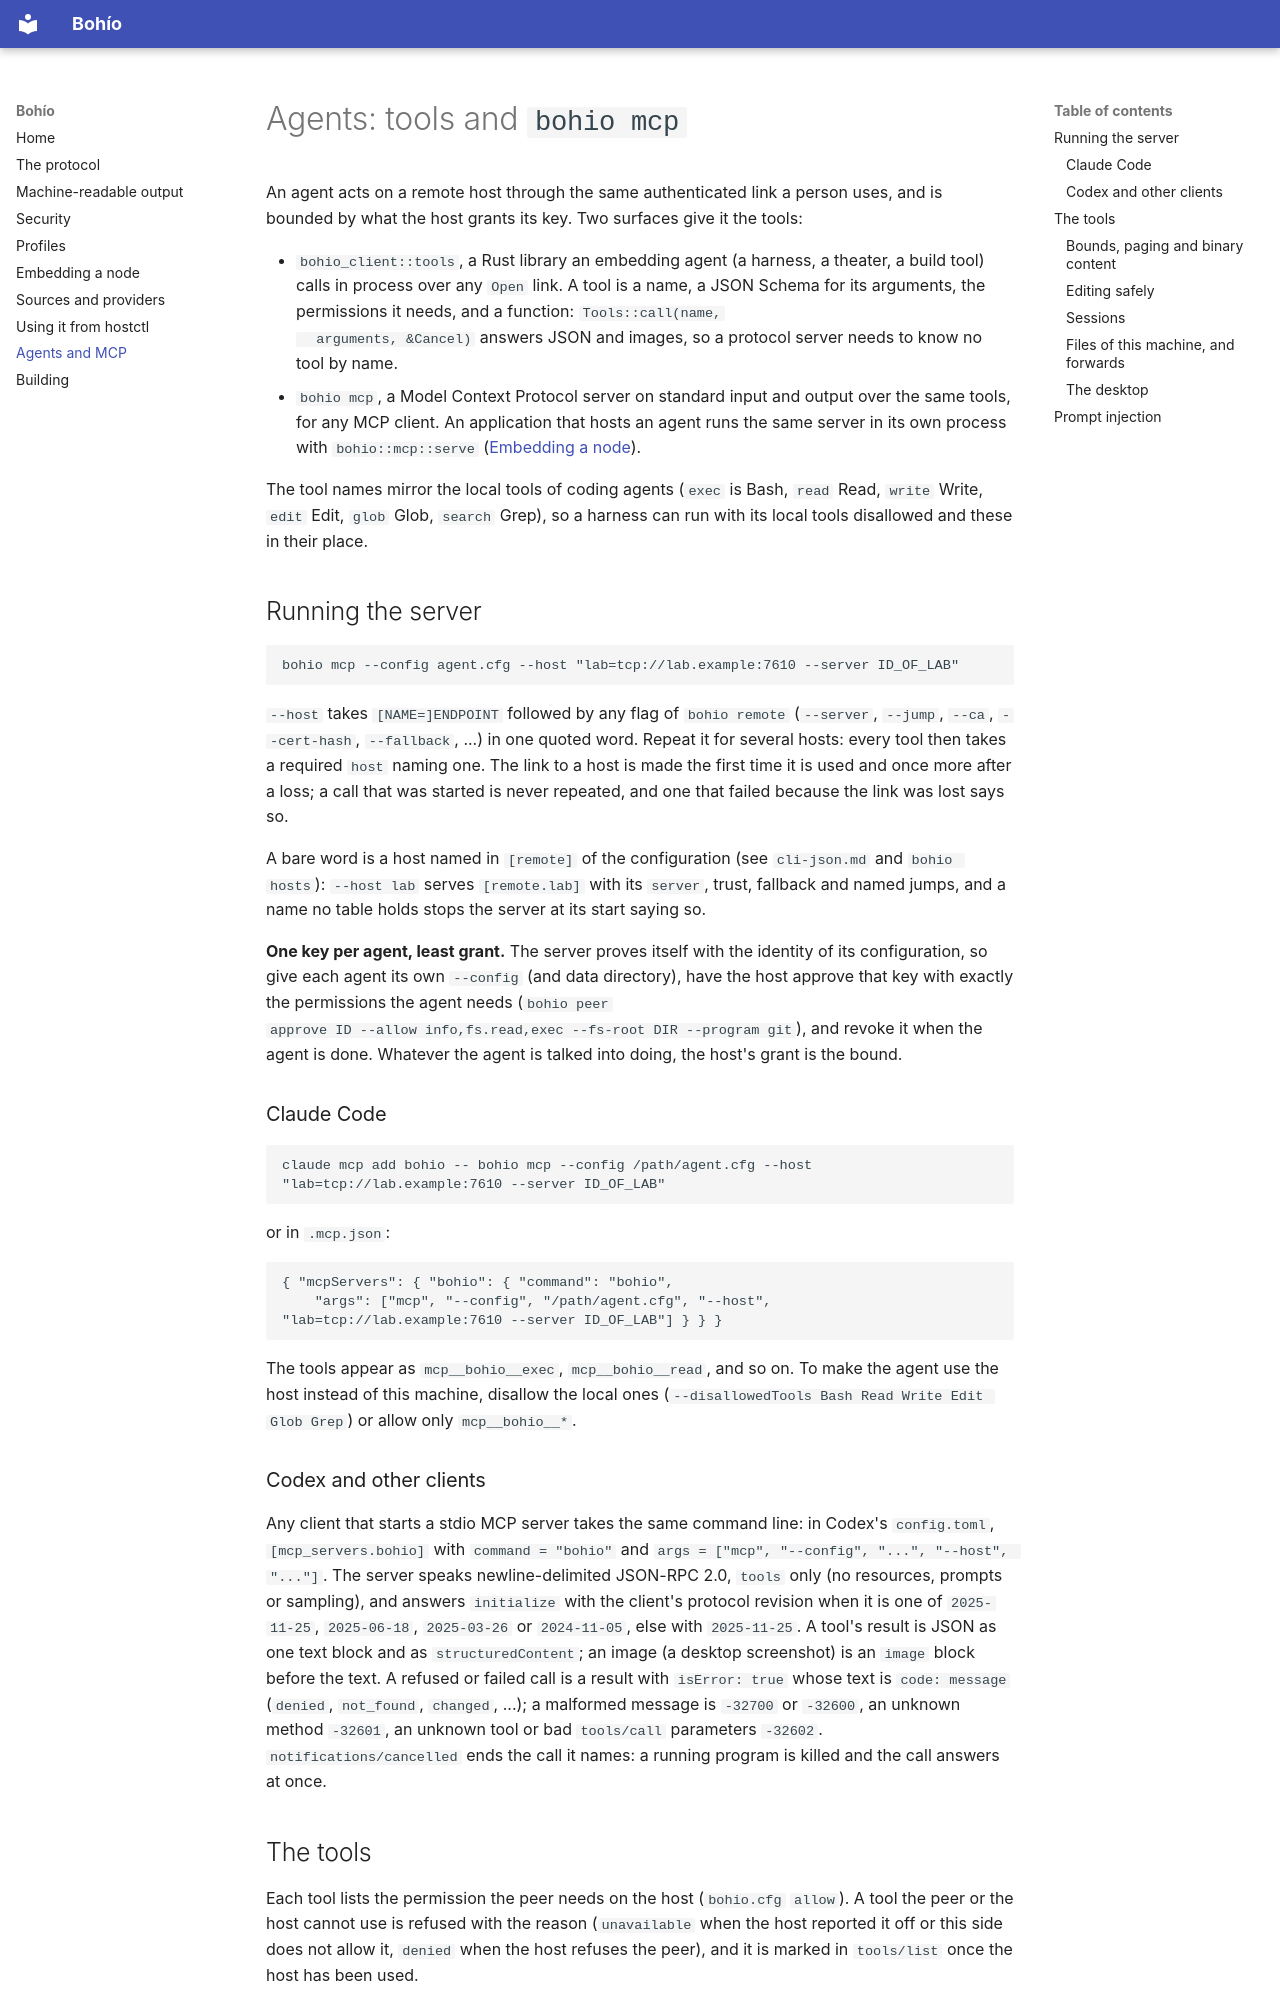

repository: Boriken-Dev/bohio · page: agent-tools/index.html · generator: mkdocs

# Agents: tools and `bohio mcp`

An agent acts on a remote host through the same authenticated link a person uses, and is bounded by what the host grants its
key. Two surfaces give it the tools:

- `bohio_client::tools`, a Rust library an embedding agent (a harness, a theater, a build tool) calls in process over any
  `Open` link. A tool is a name, a JSON Schema for its arguments, the permissions it needs, and a function: `Tools::call(name,
  arguments, &Cancel)` answers JSON and images, so a protocol server needs to know no tool by name.
- `bohio mcp`, a Model Context Protocol server on standard input and output over the same tools, for any MCP client. An application that hosts an agent runs the same server in its own process with `bohio::mcp::serve` ([Embedding a node](embedding.md#an-mcp-server)).

The tool names mirror the local tools of coding agents (`exec` is Bash, `read` Read, `write` Write, `edit` Edit, `glob` Glob, `search` Grep),
so a harness can run with its local tools disallowed and these in their place.

## Running the server

```text
bohio mcp --config agent.cfg --host "lab=tcp://lab.example:7610 --server ID_OF_LAB"
```

`--host` takes `[NAME=]ENDPOINT` followed by any flag of `bohio remote` (`--server`, `--jump`, `--ca`, `--cert-hash`,
`--fallback`, ...) in one quoted word. Repeat it for several hosts: every tool then takes a required `host` naming one. The link to
a host is made the first time it is used and once more after a loss; a call that was started is never repeated, and one
that failed because the link was lost says so.

A bare word is a host named in `[remote]` of the configuration (see `cli-json.md` and `bohio hosts`): `--host lab` serves
`[remote.lab]` with its `server`, trust, fallback and named jumps, and a name no table holds stops the server at its start
saying so.

**One key per agent, least grant.** The server proves itself with the identity of its configuration, so give each agent its own
`--config` (and data directory), have the host approve that key with exactly the permissions the agent needs (`bohio peer
approve ID --allow info,fs.read,exec --fs-root DIR --program git`), and revoke it when the agent is done. Whatever the agent is
talked into doing, the host's grant is the bound.

### Claude Code

```text
claude mcp add bohio -- bohio mcp --config /path/agent.cfg --host "lab=tcp://lab.example:7610 --server ID_OF_LAB"
```

or in `.mcp.json`:

```json
{ "mcpServers": { "bohio": { "command": "bohio",
    "args": ["mcp", "--config", "/path/agent.cfg", "--host", "lab=tcp://lab.example:7610 --server ID_OF_LAB"] } } }
```

The tools appear as `mcp__bohio__exec`, `mcp__bohio__read`, and so on. To make the agent use the host instead of this machine,
disallow the local ones (`--disallowedTools Bash Read Write Edit Glob Grep`) or allow only `mcp__bohio__*`.

### Codex and other clients

Any client that starts a stdio MCP server takes the same command line: in Codex's `config.toml`,
`[mcp_servers.bohio]` with `command = "bohio"` and `args = ["mcp", "--config", "...", "--host", "..."]`. The server speaks
newline-delimited JSON-RPC 2.0, `tools` only (no resources, prompts or sampling), and answers `initialize` with the client's
protocol revision when it is one of `2025-11-25`, `2025-06-18`, `2025-03-26` or `2024-11-05`, else with `2025-11-25`. A tool's
result is JSON as one text block and as `structuredContent`; an image (a desktop screenshot) is an `image` block before the text. A refused or
failed call is a result with `isError: true` whose text is `code: message` (`denied`, `not_found`, `changed`, ...); a
malformed message is `-32700` or `-32600`, an unknown method `-32601`, an unknown tool or bad `tools/call` parameters `-32602`.
`notifications/cancelled` ends the call it names: a running program is killed and the call answers at once.
